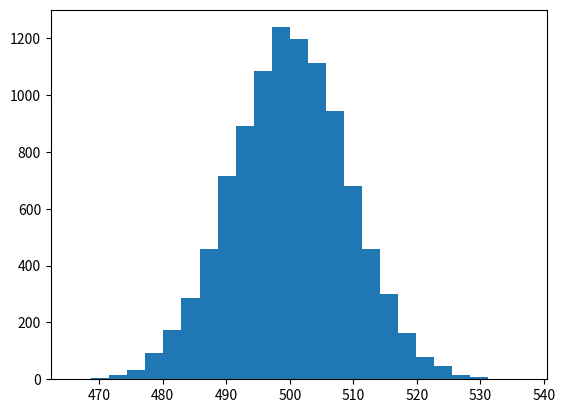

Python code for this plot:
'''Limit Theorem

Author: Andrei-Claudiu Roibu, 2019

This code has been created to compare the speed difference between a numpy dot product and a slow dot product. This code was written in support of my learning.

The original code comes from these two sources: 

    # https://deeplearningcourses.com/c/deep-learning-prerequisites-the-numpy-stack-in-python
    # https://www.udemy.com/deep-learning-prerequisites-the-numpy-stack-in-python

Description:

This code demonstrates the central limit theorem. This states that, if we set a random variable to be the sum of other random variables from any distribution, then as the number of random values tends to infinity, the distribution of the sum approaches the normal distribution. 

In mathematics, this is: Y = X1 + X2 + ... + Xn

As N -> infinity, Y -> Gaussian distribution

This code proves this both numerically and graphically. Drawing N=1000 samples from a uniform distribution, and then for that variable, 1000 Ys are drawn. 

The code then plots an instagram of the samples. The mean and the variance of Y are also calculated.
'''

import numpy as np
import matplotlib.pyplot as plt

def Y_generator(n=1000):
    '''
    This function sums random variables and returns the Y.

    Args:
        n (int): The number of random samples

    Returns:
        Y (float): The value of the sum of random values
    '''

    x = np.random.random(n)
    return np.sum(x)

def Y_samples_generator(N=1000):
    '''
    This function generates a N -seris of random Y_samples

    Args:
        N (int): The number of samples

    Returns:
        Y_samples (list): The list with values of the sum of random values
        Y_standard_deviation (float): Standard deviation of data
        Y_mean (float): Mean of data
    '''

    Y_samples = np.zeros(N)
    for i in range(N):
        Y_samples[i] = Y_generator()

    Y_mean = np.mean(Y_samples)
    Y_standard_deviation = np.std(Y_samples)

    return Y_samples, Y_mean, Y_standard_deviation

if __name__ == '__main__':
    Y_samples, Y_mean, Y_standard_deviation = Y_samples_generator(N=10000)
    plt.hist(Y_samples, bins=25)
    plt.savefig('LimitTheorem.png')
    print("Mean is {} and standard deviation is {}".format(Y_mean, Y_standard_deviation))